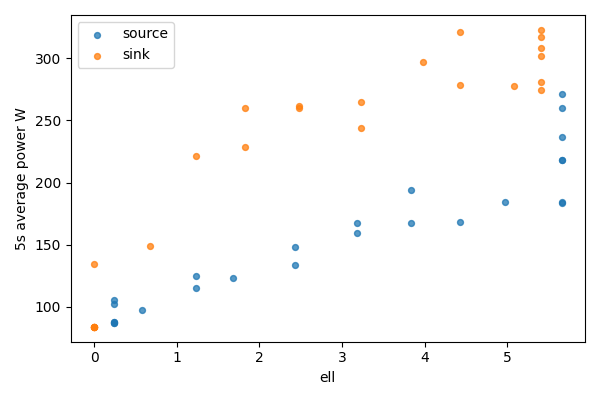

The table this chart was drawn from, first rows:
bucket, bucket_start_s, bucket_end_s, gpu, node, ell, power_mean_w, samples
0, 0.0, 5.0, 0, source, 5.656, 260.4, 20
0, 0.0, 5.0, 1, sink, 0, 83.74, 20
1, 5.0, 10.0, 0, source, 5.656, 270.9, 20
1, 5.0, 10.0, 1, sink, 0, 83.78, 20
2, 10.0, 15.0, 0, source, 5.656, 236.8, 20
2, 10.0, 15.0, 1, sink, 0, 83.76, 20
3, 15.0, 20.0, 0, source, 5.656, 218, 20
3, 15.0, 20.0, 1, sink, 0, 83.84, 20
4, 20.0, 25.0, 0, source, 5.656, 218.1, 20
4, 20.0, 25.0, 1, sink, 0, 84.03, 20
5, 25.0, 30.0, 0, source, 5.656, 184.7, 20
5, 25.0, 30.0, 1, sink, 0, 83.89, 20
6, 30.0, 35.0, 0, source, 5.656, 183.7, 20
6, 30.0, 35.0, 1, sink, 0, 134.3, 20
7, 35.0, 40.0, 0, source, 4.976, 184.2, 20
7, 35.0, 40.0, 1, sink, 0.6804, 148.5, 20
8, 40.0, 45.0, 0, source, 4.427, 168, 20
8, 40.0, 45.0, 1, sink, 1.229, 221.3, 20
9, 45.0, 50.0, 0, source, 3.833, 193.7, 20
9, 45.0, 50.0, 1, sink, 1.823, 228.6, 20
10, 50.0, 55.0, 0, source, 3.833, 167, 20
10, 50.0, 55.0, 1, sink, 1.823, 259.7, 20
11, 55.0, 60.0, 0, source, 3.182, 167.1, 20
11, 55.0, 60.0, 1, sink, 2.474, 261.8, 20
12, 60.0, 65.0, 0, source, 3.182, 159.6, 19
12, 60.0, 65.0, 1, sink, 2.474, 259.6, 19
13, 65.0, 70.0, 0, source, 2.432, 147.9, 20
13, 65.0, 70.0, 1, sink, 3.224, 265.1, 20
14, 70.0, 75.0, 0, source, 2.432, 133.8, 20
14, 70.0, 75.0, 1, sink, 3.224, 244.2, 20
15, 75.0, 80.0, 0, source, 1.682, 123.1, 20
15, 75.0, 80.0, 1, sink, 3.974, 297.4, 20
16, 80.0, 85.0, 0, source, 1.233, 115.4, 20
16, 80.0, 85.0, 1, sink, 4.423, 278.7, 20
17, 85.0, 90.0, 0, source, 1.233, 124.7, 20
17, 85.0, 90.0, 1, sink, 4.423, 321.6, 20
18, 90.0, 95.0, 0, source, 0.5763, 97.73, 20
18, 90.0, 95.0, 1, sink, 5.08, 278, 20
19, 95.0, 100.0, 0, source, 0.2448, 87.87, 20
19, 95.0, 100.0, 1, sink, 5.411, 308.2, 20
20, 100.0, 105.0, 0, source, 0.2448, 87.48, 20
20, 100.0, 105.0, 1, sink, 5.411, 323, 20
21, 105.0, 110.0, 0, source, 0.2448, 105.7, 20
21, 105.0, 110.0, 1, sink, 5.411, 302.2, 20
22, 110.0, 115.0, 0, source, 0.2448, 102.1, 20
22, 110.0, 115.0, 1, sink, 5.411, 280.7, 20
23, 115.0, 120.0, 0, source, 0.2448, 87.01, 19
23, 115.0, 120.0, 1, sink, 5.411, 317.1, 19
24, 120.0, 124.6, 0, source, 0.2448, 86.93, 19
24, 120.0, 124.6, 1, sink, 5.411, 274.5, 19
